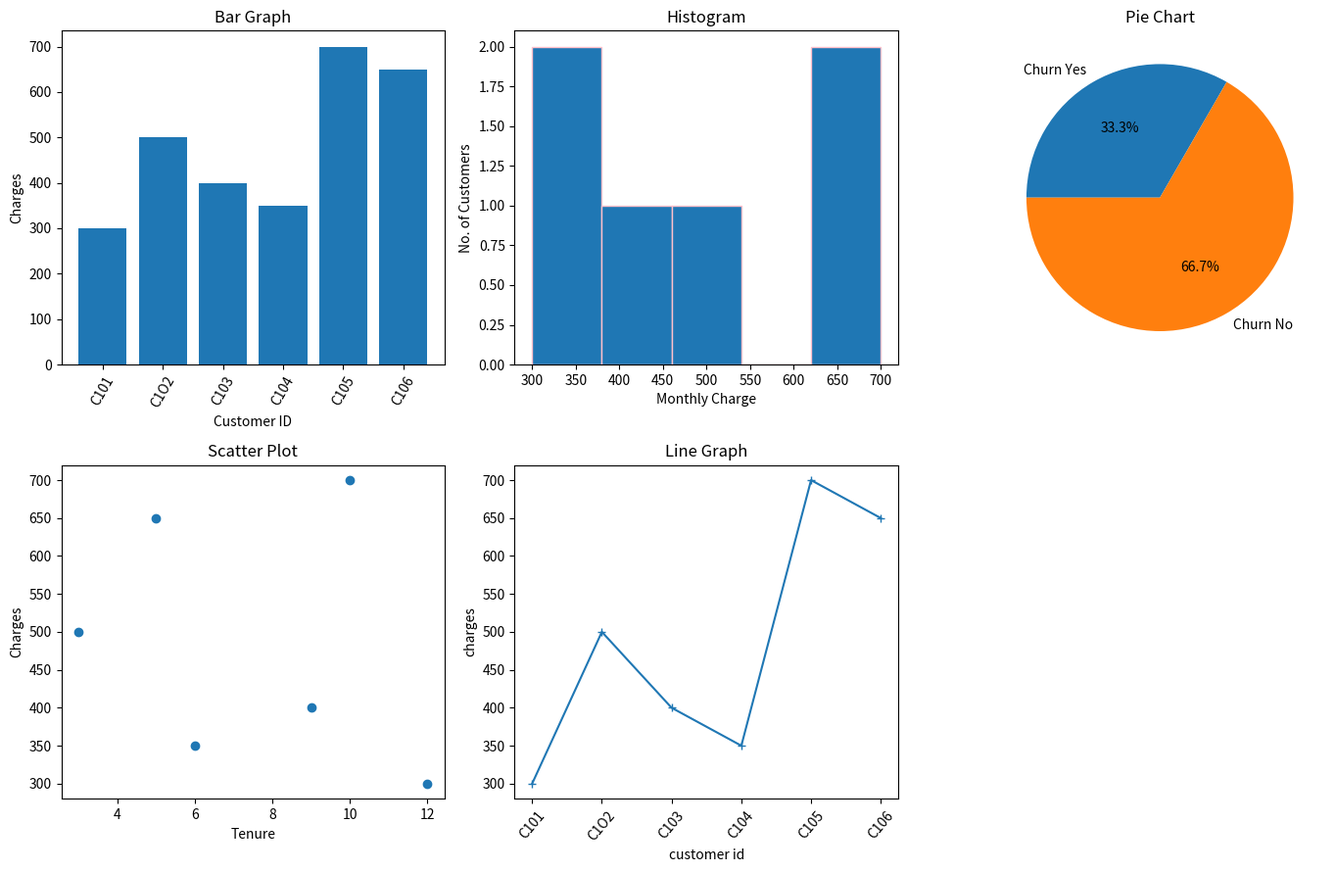

The script that saved this image:
import matplotlib.pyplot as plt

#sample data
customers = ["C101", "C1O2", "C103" ,"C104", "C105", "C106"]
charges = [300, 500, 400, 350, 700, 650]
tenure = [12,3,9,6,10,5]
churn = ["No", "Yes", "No", "No", "Yes", "No" ]

#churn
yes_count = churn.count("Yes")
no_count = churn.count("No")

#One window for all graphs
plt.figure(figsize = (14,9))

#bar graph
plt.subplot(2,3,1)
plt.bar(customers, charges)
plt.xlabel("Customer ID")
plt.ylabel("Charges")
plt.title("Bar Graph")
plt.xticks(rotation = 60)

#Histogram
plt.subplot(2,3,2)
plt.hist(charges, bins = 5, edgecolor = "pink")
plt.xlabel("Monthly Charge")
plt.ylabel("No. of Customers")
plt.title("Histogram")

#pie chart
plt.subplot(2,3,3)
plt.pie([yes_count, no_count],
        labels= ["Churn Yes", "Churn No"],
        autopct = "%1.1f%%",
        startangle = 60)
plt.title("Pie Chart")

#Scatter plot
plt.subplot(2,3,4)
plt.scatter(tenure, charges)
plt.xlabel("Tenure")
plt.ylabel("Charges")
plt.title("Scatter Plot")

#line graph
plt.subplot(2,3,5)
plt.plot(customers, charges, marker = "+")
plt.xlabel("customer id")
plt.ylabel("charges")
plt.title("Line Graph")
plt.xticks(rotation = 50)

plt.tight_layout()
plt.show()
